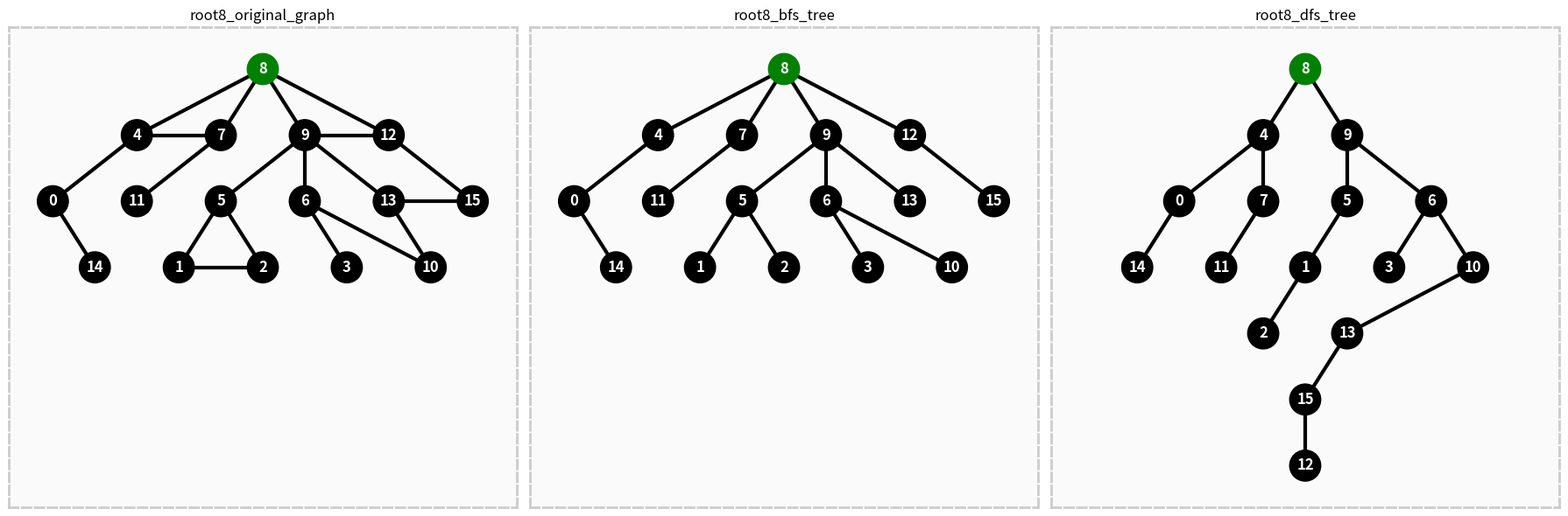

Generate this figure with matplotlib: (Note: this script raises an exception after producing the figure.)
import matplotlib.pyplot as plt
import networkx as nx
from collections import deque

graph_root8 = {
    0: [4, 14],
    1: [2, 5],
    2: [1, 5],
    3: [6],
    4: [0, 7, 8],
    5: [1, 2, 9],
    6: [3, 9, 10],
    7: [4, 8, 11],
    8: [4, 7, 9, 12],
    9: [5, 6, 8, 12, 13],
    10: [6, 13],
    11: [7],
    12: [8, 9, 15],
    13: [9, 10, 15],
    14: [0],
    15: [12, 13],
}

# generate forest
graph_forest = {
    0: [2],
    1: [2, 4],
    2: [0, 1, 3, 5, 10],
    3: [2],
    4: [1, 5, 7, 8],
    5: [2, 4, 6, 9],
    6: [5],
    7: [4, 8],
    8: [4, 7],
    9: [5, 10, 12],
    10: [2, 9],
    11: [13, 14, 15],
    12: [9],
    13: [11, 14],
    14: [11, 13],
    15: [11],
}

petersen_graph = {
    'A':  ['B', 'E', 'A1'],
    'B':  ['A', 'C', 'B1'],
    'C':  ['B', 'D', 'C1'],
    'D':  ['C', 'E', 'D1'],
    'E':  ['D', 'A', 'E1'],

    'A1': ['C1', 'D1', 'A'],
    'B1': ['D1', 'E1', 'B'],
    'C1': ['E1', 'A1', 'C'],
    'D1': ['A1', 'B1', 'D'],
    'E1': ['B1', 'C1', 'E']
}


# ----- Layouts -----
def tree_layout(G, root):
    layers = {} # layers = {layer: node1, node2}
    visited = set()

    queue = [(root, 0)] # define root as layer zero

    while queue:
        node, level = queue.pop(0) # FIFO

        if node not in visited:
            visited.add(node)

            if level not in layers:
                layers[level] = []
            layers[level].append(node)

            # add neighbors to the queue
            for neighbor in G.neighbors(node):
                if neighbor not in visited:
                    queue.append((neighbor, level+1))

    pos = {}
    x_spacing = 4
    y_spacing = 10

    for level, nodes in layers.items():
        num_nodes = len(nodes) # quantity of nodes of the layer
        
        for i, node in enumerate(nodes):
            x = (i - (num_nodes - 1) / 2) * x_spacing
            y = -level * y_spacing
            pos[node] = (x, y)

    return pos

def forest_layout(G, roots):
    # generate a layout for each tree in the forest and combine them
    pos = {}
    x_offset = 0
    for root in roots:
        tree_pos = tree_layout(G, root)
        for node, (x, y) in tree_pos.items():
            pos[node] = (x + x_offset, y)
        x_offset += 20 # add some space between trees

    return pos

def petersen_layout():

    return {

        # outer pentagon
        'A':  (0, 3),
        'B':  (3, 1),
        'C':  (2, -2.5),
        'D':  (-2, -2.5),
        'E':  (-3, 1),

        # inner star
        'A1': (0, 1.5),
        'B1': (1.5, 0.5),
        'C1': (1, -1),
        'D1': (-1, -1),
        'E1': (-1.5, 0.5)
    }

def get_layout(G, layout_type='spring', roots=None):

    # take just the first root as a reference for the layout
    actual_root = None
    if roots is not None:
        if isinstance(roots, list):
            actual_root = roots[0] if len(roots) > 0 else None
        else:
            actual_root = roots

    # default
    if layout_type is None or layout_type == 'spring':
        # k: distance between nodes; iterations: number of times the algorithm runs to adjust positions; seed: for reproducibility
        return nx.spring_layout(G, k=0.5, iterations=50, seed=42)

    # tree
    elif layout_type == 'tree':
        return tree_layout(G, roots[0] if roots is not None else actual_root)

    # forest
    elif layout_type == 'forest':
        return forest_layout(G, roots if roots is not None else [actual_root])
    
    # petersen
    elif layout_type == 'petersen':
        return petersen_layout()

    # complete graph / circular
    elif layout_type == 'complete':
        return nx.circular_layout(G)

    else:
        raise ValueError(f"Unknown layout: {layout_type}")

def generate_graph(graph): # root is the node that starts the tree
    G = nx.Graph()

    # add nodes
    for node in graph:
        G.add_node(node)
        # add edge
        for neighbor in graph[node]:
            G.add_edge(node, neighbor)

    return G

def draw_graph(G, roots, layout_type=None, image_name=None, ax=None, save=False):
    
    if ax is None:
        fig = plt.figure(num=image_name, figsize=(8,8)) # 'num' --> title shown in the window
        ax = plt.gca() # get current axis
    
    if not isinstance(roots, list):
        roots = [roots] # if roots is not a list, convert it to a list for easier handling

    pos = get_layout(G, layout_type=layout_type, roots=roots)
    node_colors = ['green' if node in roots else 'black' for node in G.nodes()]

    nx.draw(
        G,
        pos,
        ax=ax,
        with_labels=True,
        node_color=node_colors,
        node_size=650,
        font_color='white',
        font_weight='bold', 
        width=3
    )

    plt.margins(0.2)

    if image_name: # if not None or empty string
        ax.set_title(image_name)
    if save:
        ax.get_figure().savefig(f'images/{image_name}.png') # save the figure using the axis, so it saves only the graph without the title and margins
    
    return ax

def get_neighbor_not_visited(graph, node, visited):

    if node not in graph:
        return None
    
    for neighbor in graph[node]:
        if neighbor not in visited:
            return neighbor
    return None

def bfs(graph, root):
    visited = set()
    tree = {root: []} # tree = {node: [neighbor1, neighbor2]}
    queue = deque() # deque implements a FIFO queue efficiently
                    # popleft() takes O(1) time, while removing the first
                    # element from a list takes O(n)

    visited.add(root)
    queue.append(root)

    while queue:
        node = queue.popleft() # remove the first element in the queue

        print(f"Current node: {node}")
        print(f"Queue: {list(queue)}\n")
        
        for neighbor in graph[node]:
            if neighbor not in visited:
                visited.add(neighbor)

                # assure that the neighbor is in the tree
                if neighbor not in tree:
                    tree[neighbor] = []
                
                # add the neighbor to the tree as a child of the current node
                tree[node].append(neighbor) 

                queue.append(neighbor)

    return tree

def dfs(graph, root):
    visited = set()
    tree = {root: []} # tree = {node: [neighbor1, neighbor2]}
    stack = [root] # no need to use deque, since list append() and pop() from the end are already O(1)
                           
    visited.add(root)

    while stack:

        node = stack[-1] # get the last element in the stack without removing it

        print(f"Current node: {node}")
        print(f"Stack: {stack}\n")

        # check next neighbor of the last node in the stack
        neighbor_not_visited = get_neighbor_not_visited(graph, node, visited)

        if neighbor_not_visited is not None:
            visited.add(neighbor_not_visited)

            # assure that the neighbor is in the tree
            if neighbor_not_visited not in tree:
                tree[neighbor_not_visited] = []
            
            # add the neighbor to the tree as a child of the last node in the stack
            tree[node].append(neighbor_not_visited) 

            stack.append(neighbor_not_visited)
        else:
            stack.pop() # remove the last element in the stack

    return tree

def spanning_forest(graph, algorithm, roots=None):
    visited = set()
    forest = {} # forest = {node_tree1: [neighbor1, neighbor2], node_tree1: [neighbor3] node_tree2: [neighbor4, neighbor5]}
    final_roots = [] # list of roots of the trees in the forest

    # if None, empty list; if not a list, convert
    if roots is None:
        roots = []
    elif not isinstance(roots, list):
        roots = [roots]

    # if roots not provided, we consider the first node found in each tree as the root

    # create an ordered list starting with user-defined roots, followed by all remaining nodes
    # this ensures the algorithm prioritizes starting trees from the specified roots
    nodes_to_try = roots + [n for n in graph if n not in roots]
    
    for node in nodes_to_try:

        if node not in visited and node in graph:

            # if node not visited, it means we have found a new tree in the forest
            final_roots.append(node) # add the node found in this tree as the root
            tree = algorithm(graph, node)

            # add all nodes from tree to forest
            for tree_node, neighbors in tree.items():
                # guarantee node exists
                if tree_node not in forest:
                    forest[tree_node] = []

                # copy neighbors
                forest[tree_node].extend(neighbors)
                # forest[tree_node] = tree[tree_node]

                # guarantee children also exist
                for neighbor in neighbors:
                    if neighbor not in forest:
                        forest[neighbor] = []

            # mark all nodes from this tree as visited
            visited.update(tree.keys())
        
    return forest, final_roots

def generate_comparison(G, roots, image_name_prefix, layout_type=None):
    # original = generate_graph(G)
    # bfs_nx = generate_graph(bfs(G, root))
    # dfs_nx = generate_graph(dfs(G, root))

    # figures, axs = plt.subplots(1, 3, figsize=(18, 6), sharex=True, sharey=True) # figures share the same scale (x,y)

    # draw_graph(original, root, layout_type, f'{image_name_prefix}_original_graph', ax=axs[0])
    # draw_graph(bfs_nx, root, layout_type, f'{image_name_prefix}_bfs_tree', ax=axs[1])
    # draw_graph(dfs_nx, root, layout_type, f'{image_name_prefix}_dfs_tree', ax=axs[2])
    
    original_nx = generate_graph(G)
    bfs_dict, bfs_roots = spanning_forest(G, bfs, roots)
    dfs_dict, dfs_roots = spanning_forest(G, dfs, roots)

    bfs_nx = generate_graph(bfs_dict)
    dfs_nx = generate_graph(dfs_dict)

    if roots is not None:
        bfs_roots = [roots] if not isinstance(roots, list) else roots
        dfs_roots = [roots] if not isinstance(roots, list) else roots

    figures, axs = plt.subplots(1, 3, figsize=(18, 6), sharex=True, sharey=True) # figures share the same scale (x,y)

    # original can have the roots bfs_roots or dfs_roots as a parameter, since they are the same as the original graph
    draw_graph(original_nx, bfs_roots, layout_type, f'{image_name_prefix}_original_graph', ax=axs[0])
    draw_graph(bfs_nx, bfs_roots, layout_type, f'{image_name_prefix}_bfs_tree', ax=axs[1])
    draw_graph(dfs_nx, dfs_roots, layout_type, f'{image_name_prefix}_dfs_tree', ax=axs[2])

    # add colored division lines between the graphs
    for ax in axs:
        ax.set_axis_on()
        for spine in ax.spines.values():
            spine.set_color('#cccccc')
            spine.set_linewidth(2)
            spine.set_linestyle('--')
            spine.set_visible(True)
        ax.set_facecolor('#fafafa')
    
    # plt.subplots_adjust(wspace=0.3) # reduce space between subplots

    plt.tight_layout()
    figures.savefig(f'images/{image_name_prefix}_comparison.png') # save the figure with all three graphs

def main():
    print('---------- 15 NODES ROOT 8 ----------')
    generate_comparison(graph_root8, 8, 'root8', 'tree')
    
    # draw_graph(generate_graph(graph_root8), 8, 'tree', 'root8_original_graph', save=True)
    # draw_graph(generate_graph(bfs(graph_root8, 8)), 8, 'tree', 'root8_bfs_tree', save=True) 
    # draw_graph(generate_graph(dfs(graph_root8, 8)), 8, 'tree', 'root8_dfs_tree', save=True) 
    

    print('---------- FOREST ----------')
    # original_nx = generate_graph(graph_forest)

    # forest_dict_bfs, bfs_roots = spanning_forest(graph_forest, bfs)
    # bfs_nx = generate_graph(forest_dict_bfs)

    # forest_dict_dfs, dfs_roots = spanning_forest(graph_forest, dfs)
    # dfs_nx = generate_graph(forest_dict_dfs)

    # figures, axs = plt.subplots(1, 3, figsize=(18, 6), sharex=True, sharey=True) # figures share the same scale (x,y)

    # draw_graph(original_nx, 4, None, 'forest_original_graph', save=True)
    # draw_graph(bfs_nx, bfs_roots, None, 'forest_bfs_tree', ax=axs[1])
    # draw_graph(dfs_nx, dfs_roots, None, 'forest_dfs_tree', ax=axs[2])

    generate_comparison(graph_forest, [4, 15], 'forest', 'forest')

    # plt.tight_layout()
    # figures.savefig(f'images/forest_comparison.png') # save the figure with all three graphs

    # ---------- PETERSEN GRAPH  ----------
    print('---------- PETERSEN GRAPH ----------')
    generate_comparison(petersen_graph, 'A', 'petersen_A', 'petersen')
    generate_comparison(petersen_graph, 'A1', 'petersen_A1', 'petersen')

    # ---------- COMPLETE GRAPH ----------
    print('---------- COMPLETE GRAPH: ----------')
    generate_comparison(nx.complete_graph(10), 0, 'complete', 'complete')

    plt.close()


main()
